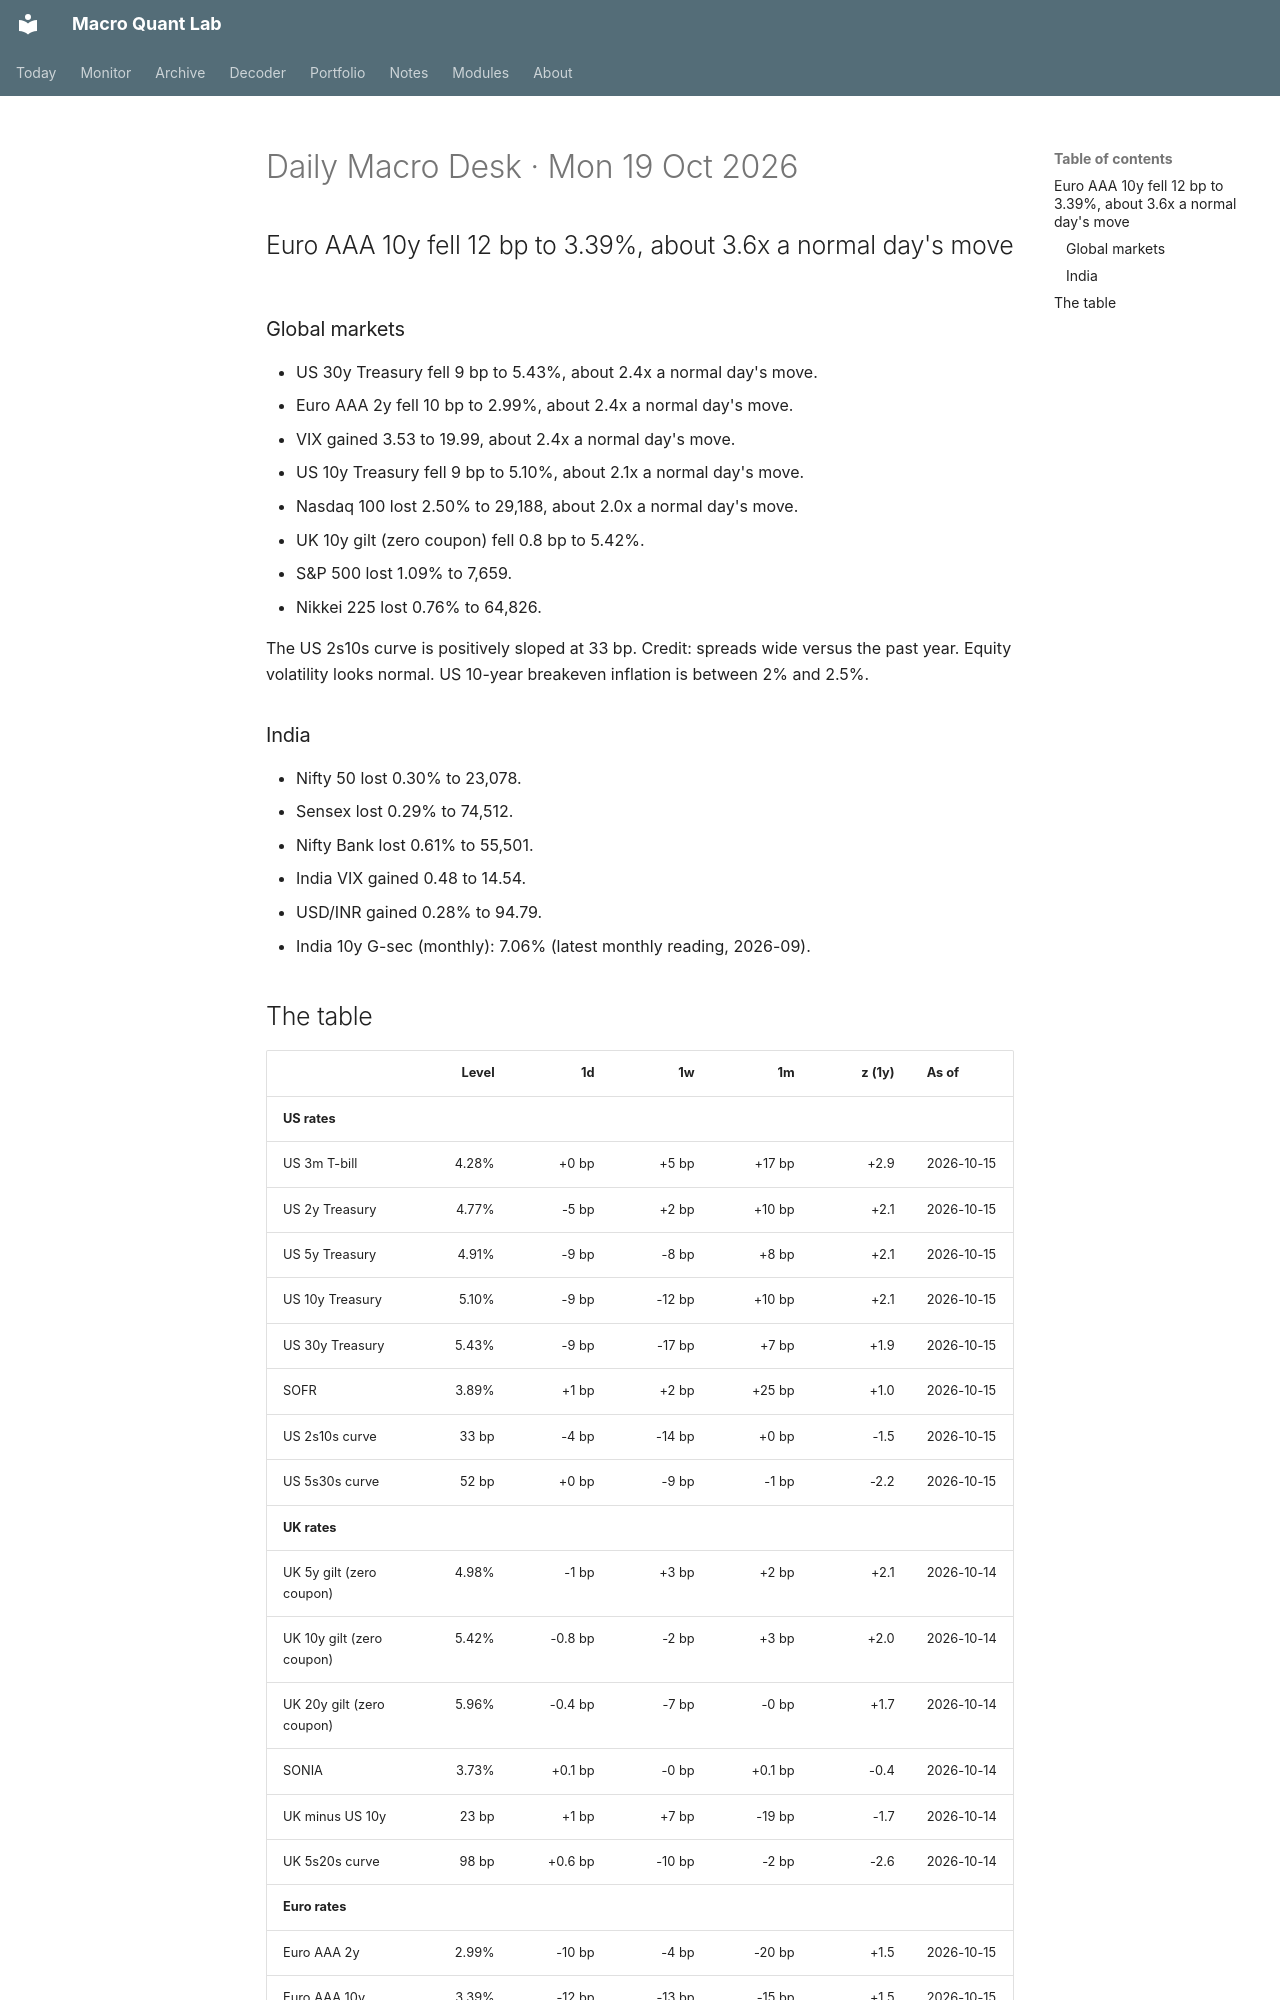

repository: Oblivion783/macro-quant-lab · page: brief/2026-10-19/index.html · generator: mkdocs

# Daily Macro Desk · Mon 19 Oct 2026

## Euro AAA 10y fell 12 bp to 3.39%, about 3.6x a normal day's move

### Global markets

- US 30y Treasury fell 9 bp to 5.43%, about 2.4x a normal day's move.
- Euro AAA 2y fell 10 bp to 2.99%, about 2.4x a normal day's move.
- VIX gained 3.53 to 19.99, about 2.4x a normal day's move.
- US 10y Treasury fell 9 bp to 5.10%, about 2.1x a normal day's move.
- Nasdaq 100 lost 2.50% to 29,188, about 2.0x a normal day's move.
- UK 10y gilt (zero coupon) fell 0.8 bp to 5.42%.
- S&P 500 lost 1.09% to 7,659.
- Nikkei 225 lost 0.76% to 64,826.

The US 2s10s curve is positively sloped at 33 bp. Credit: spreads wide versus the past year. Equity volatility looks normal. US 10-year breakeven inflation is between 2% and 2.5%.

### India

- Nifty 50 lost 0.30% to 23,078.
- Sensex lost 0.29% to 74,512.
- Nifty Bank lost 0.61% to 55,501.
- India VIX gained 0.48 to 14.54.
- USD/INR gained 0.28% to 94.79.
- India 10y G-sec (monthly): 7.06% (latest monthly reading, 2026-09).
